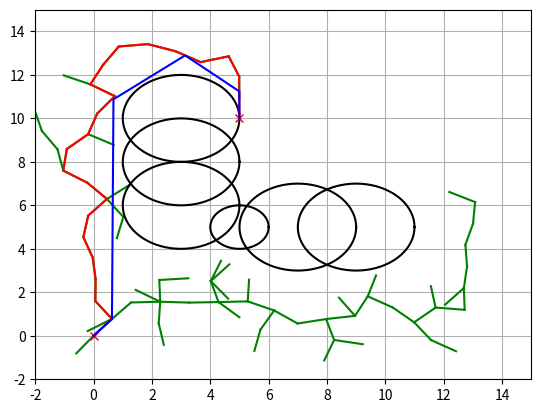

Here is the Python script that generated this plot:
"""
Path Planning Sample Code with Randamized Rapidly-Exploring Random Trees (RRT)
@author: AtsushiSakai(@Atsushi_twi)
"""

import matplotlib.pyplot as plt
import random
import math
import copy
import numpy as np

show_animation = True


class RRT():
    """
    Class for RRT Planning
    """

    def __init__(self, start, goal, obstacleList, randArea, expandDis=1.0, goalSampleRate=5, maxIter=500):
        """
        Setting Parameter
        start:Start Position [x,y]
        goal:Goal Position [x,y]
        obstacleList:obstacle Positions [[x,y,size],...]
        randArea:Ramdom Samping Area [min,max]
        """
        self.start = Node(start[0], start[1])
        self.end = Node(goal[0], goal[1])
        self.minrand = randArea[0]
        self.maxrand = randArea[1]
        self.expandDis = expandDis
        self.goalSampleRate = goalSampleRate
        self.maxIter = maxIter
        self.obstacleList = obstacleList

    def Planning(self, animation=True):
        """
        Pathplanning
        animation: flag for animation on or off
        """

        self.nodeList = [self.start]
        while True:
            # Random Sampling
            if random.randint(0, 100) > self.goalSampleRate:
                rnd = [random.uniform(self.minrand, self.maxrand), random.uniform(
                    self.minrand, self.maxrand)]
            else:
                rnd = [self.end.x, self.end.y]

            # Find nearest node
            nind = self.GetNearestListIndex(self.nodeList, rnd)
            # print(nind)

            # expand tree
            nearestNode = self.nodeList[nind]
            theta = math.atan2(rnd[1] - nearestNode.y, rnd[0] - nearestNode.x)

            newNode = copy.deepcopy(nearestNode)
            newNode.x += self.expandDis * math.cos(theta)
            newNode.y += self.expandDis * math.sin(theta)
            newNode.parent = nind

            if not self.__CollisionCheck(newNode, self.obstacleList):
                continue

            self.nodeList.append(newNode)

            # check goal
            dx = newNode.x - self.end.x
            dy = newNode.y - self.end.y
            d = math.sqrt(dx * dx + dy * dy)
            if d <= self.expandDis:
                print("Goal!!")
                break

            if animation:
                self.DrawGraph(rnd)

        path = [[self.end.x, self.end.y]]
        lastIndex = len(self.nodeList) - 1
        while self.nodeList[lastIndex].parent is not None:
            node = self.nodeList[lastIndex]
            path.append([node.x, node.y])
            lastIndex = node.parent
        path.append([self.start.x, self.start.y])

        return path

    def DrawGraph(self, rnd=None):
        plt.clf()
        if rnd is not None:
            plt.plot(rnd[0], rnd[1], "^k")
        for node in self.nodeList:
            if node.parent is not None:
                plt.plot([node.x, self.nodeList[node.parent].x], [
                         node.y, self.nodeList[node.parent].y], "-g")
        for (x, y, size) in self.obstacleList:
            self.PlotCircle(x, y, size)

        plt.plot(self.start.x, self.start.y, "xr")
        plt.plot(self.end.x, self.end.y, "xr")
        plt.axis([-2, 15, -2, 15])
        plt.grid(True)
        plt.pause(0.01)

    def PlotCircle(self, x, y, size):
        deg = list(range(0, 360, 5))
        deg.append(0)
        xl = [x + size * math.cos(np.deg2rad(d)) for d in deg]
        yl = [y + size * math.sin(np.deg2rad(d)) for d in deg]
        plt.plot(xl, yl, "-k")

    def GetNearestListIndex(self, nodeList, rnd):
        dlist = [(node.x - rnd[0]) ** 2 + (node.y - rnd[1])
                 ** 2 for node in nodeList]
        minind = dlist.index(min(dlist))
        return minind

    def __CollisionCheck(self, node, obstacleList):

        for (ox, oy, size) in obstacleList:
            dx = ox - node.x
            dy = oy - node.y
            d = math.sqrt(dx * dx + dy * dy)
            if d <= size:
                return False  # collision

        return True  # safe


class Node():
    """
    RRT Node
    """

    def __init__(self, x, y):
        self.x = x
        self.y = y
        self.parent = None


def GetPathLength(path):
    le = 0
    for i in range(len(path) - 1):
        dx = path[i + 1][0] - path[i][0]
        dy = path[i + 1][1] - path[i][1]
        d = math.sqrt(dx * dx + dy * dy)
        le += d

    return le


def GetTargetPoint(path, targetL):
    le = 0
    ti = 0
    lastPairLen = 0
    for i in range(len(path) - 1):
        dx = path[i + 1][0] - path[i][0]
        dy = path[i + 1][1] - path[i][1]
        d = math.sqrt(dx * dx + dy * dy)
        le += d
        if le >= targetL:
            ti = i - 1
            lastPairLen = d
            break

    partRatio = (le - targetL) / lastPairLen
    #  print(partRatio)
    #  print((ti,len(path),path[ti],path[ti+1]))

    x = path[ti][0] + (path[ti + 1][0] - path[ti][0]) * partRatio
    y = path[ti][1] + (path[ti + 1][1] - path[ti][1]) * partRatio
    #  print((x,y))

    return [x, y, ti]


def LineCollisionCheck(first, second, obstacleList):
    # Line Equation

    x1 = first[0]
    y1 = first[1]
    x2 = second[0]
    y2 = second[1]

    try:
        a = y2 - y1
        b = -(x2 - x1)
        c = y2 * (x2 - x1) - x2 * (y2 - y1)
    except ZeroDivisionError:
        return False

    for (ox, oy, size) in obstacleList:
        d = abs(a * ox + b * oy + c) / (math.sqrt(a * a + b * b))
        if d <= (size):
            return False

    #  print("OK")

    return True  # OK


def PathSmoothing(path, maxIter, obstacleList):
    #  print("PathSmoothing")

    le = GetPathLength(path)

    for i in range(maxIter):
        # Sample two points
        pickPoints = [random.uniform(0, le), random.uniform(0, le)]
        pickPoints.sort()
        #  print(pickPoints)
        first = GetTargetPoint(path, pickPoints[0])
        #  print(first)
        second = GetTargetPoint(path, pickPoints[1])
        #  print(second)

        if first[2] <= 0 or second[2] <= 0:
            continue

        if (second[2] + 1) > len(path):
            continue

        if second[2] == first[2]:
            continue

        # collision check
        if not LineCollisionCheck(first, second, obstacleList):
            continue

        # Create New path
        newPath = []
        newPath.extend(path[:first[2] + 1])
        newPath.append([first[0], first[1]])
        newPath.append([second[0], second[1]])
        newPath.extend(path[second[2] + 1:])
        path = newPath
        le = GetPathLength(path)

    return path


def main():
    # ====Search Path with RRT====
    # Parameter
    obstacleList = [
        (5, 5, 1),
        (3, 6, 2),
        (3, 8, 2),
        (3, 10, 2),
        (7, 5, 2),
        (9, 5, 2)
    ]  # [x,y,size]
    rrt = RRT(start=[0, 0], goal=[5, 10],
              randArea=[-2, 15], obstacleList=obstacleList)
    path = rrt.Planning(animation=show_animation)

    # Path smoothing
    maxIter = 1000
    smoothedPath = PathSmoothing(path, maxIter, obstacleList)

    # Draw final path
    if show_animation:
        rrt.DrawGraph()
        plt.plot([x for (x, y) in path], [y for (x, y) in path], '-r')

        plt.plot([x for (x, y) in smoothedPath], [
            y for (x, y) in smoothedPath], '-b')

        plt.grid(True)
        plt.pause(0.01)  # Need for Mac
        plt.show()


if __name__ == '__main__':
    main()